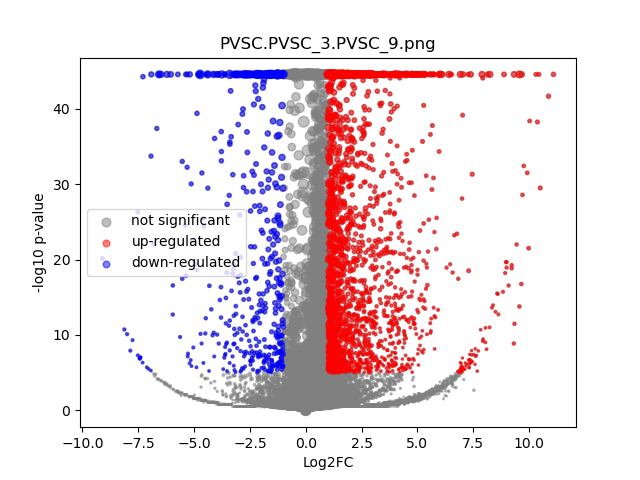

The data file committed next to this chart (first rows):
	gene	expression_1	expression_2	log2FC	-log10 p-val	significant
0	MIR1302-2HG	9.749783e-10	1.2732926e-09	4.29956e-06	13.34	0
1	FAM138A	9.749783e-10	1.2732926e-09	4.29956e-06	13.34	0
2	OR4F5	9.749783e-10	1.2732926e-09	4.29956e-06	13.34	0
3	AL627309.1	0.001111	0.003562	1.597	0.9167	0
4	AL627309.3	9.749783e-10	0.0003316	2.11	0.4983	0
5	AL627309.2	9.749783e-10	1.2732926e-09	4.29956e-06	13.34	0
6	AL627309.5	0.01104	0.04215	1.923	7.931	1
7	AL627309.4	0.001074	0.003963	1.791	1.044	0
8	AP006222.2	9.749783e-10	1.2732926e-09	4.29956e-06	13.34	0
9	AL732372.1	9.749783e-10	1.2732926e-09	4.29956e-06	13.34	0
10	OR4F29	9.749783e-10	1.2732926e-09	4.29956e-06	13.34	0
11	AC114498.1	9.749783e-10	1.2732926e-09	4.29956e-06	13.34	0
12	OR4F16	9.749783e-10	1.2732926e-09	4.29956e-06	13.34	0
13	AL669831.2	0.001721	0.0004461	-1.737	0.6077	0
14	LINC01409	0.03288	0.04726	0.5221	1.419	0
15	FAM87B	0.002369	0.000308	-2.597	1.029	0
16	LINC01128	0.06993	0.09172	0.3908	1.692	0
17	LINC00115	0.006628	0.01082	0.6986	0.7402	0
18	FAM41C	0.006408	0.006999	0.1255	0.08005	0
19	AL645608.6	0.0005625	0.001091	0.8467	0.2353	0
20	AL645608.2	0.0005012	0.008048	3.76	2.778	0
21	AL645608.4	9.749783e-10	0.001206	3.708	0.7974	0
22	LINC02593	0.0194	0.006316	-1.604	3.19	0
23	SAMD11	0.09403	0.05998	-0.6479	3.485	0
24	NOC2L	0.1684	0.2273	0.4326	4.456	0
25	KLHL17	0.01198	0.02589	1.106	2.502	0
26	PLEKHN1	9.749783e-10	0.004048	5.374	2.068	0
27	PERM1	9.749783e-10	0.0003814	2.267	0.4983	0
28	AL645608.7	0.01513	0.01421	-0.08973	0.07882	0
29	HES4	1.089	0.5367	-1.021	44.55	1
30	ISG15	0.2092	0.2494	0.2535	1.964	0
31	AL645608.1	9.749783e-10	1.2732926e-09	4.29956e-06	13.34	0
32	AGRN	0.2267	0.1575	-0.5248	6.01	0
33	AL645608.5	9.749783e-10	1.2732926e-09	4.29956e-06	13.34	0
34	AL645608.8	9.749783e-10	1.2732926e-09	4.29956e-06	13.34	0
35	RNF223	9.749783e-10	1.2732926e-09	4.29956e-06	13.34	0
36	C1orf159	0.02041	0.02149	0.0739	0.08433	0
37	AL390719.3	9.749783e-10	1.2732926e-09	4.29956e-06	13.34	0
38	LINC01342	9.749783e-10	1.2732926e-09	4.29956e-06	13.34	0
39	AL390719.2	9.749783e-10	1.2732926e-09	4.29956e-06	13.34	0
40	TTLL10-AS1	9.749783e-10	1.2732926e-09	4.29956e-06	13.34	0
41	TTLL10	9.749783e-10	1.2732926e-09	4.29956e-06	13.34	0
42	TNFRSF18	0.0006454	0.006703	3.19	1.85	0
43	TNFRSF4	0.003089	0.001196	-1.299	0.6091	0
44	SDF4	0.3909	0.8967	1.197	44.55	1
45	B3GALT6	0.1395	0.2021	0.5348	5.656	0
46	C1QTNF12	0.01624	0.01502	-0.1126	0.1134	0
47	AL162741.1	9.749783e-10	0.0009684	3.417	0.8018	0
48	UBE2J2	0.2213	0.2949	0.4138	5.439	0
49	LINC01786	0.001632	0.00069	-1.132	0.4193	0
50	SCNN1D	0.001818	0.003048	0.7147	0.3015	0
51	ACAP3	0.08953	0.1151	0.3624	1.81	0
52	PUSL1	0.07877	0.133	0.7554	6.557	0
53	INTS11	0.1476	0.1993	0.4333	3.972	0
54	AL139287.1	0.0005235	0.001011	0.8328	0.2342	0
55	CPTP	0.04595	0.08823	0.9396	6.267	0
56	TAS1R3	9.749783e-10	0.0005237	2.641	0.4983	0
57	DVL1	0.05654	0.07973	0.4953	2.136	0
58	MXRA8	0.1687	0.167	-0.01459	0.04541	0
59	AURKAIP1	0.7777	0.8661	0.1553	3.724	0
... 36,541 more rows
